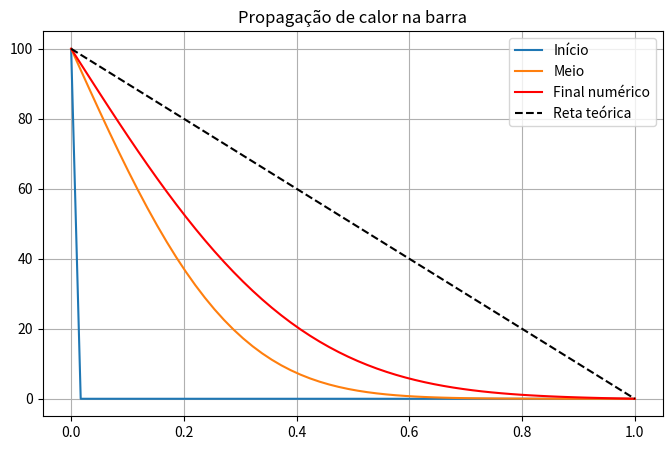
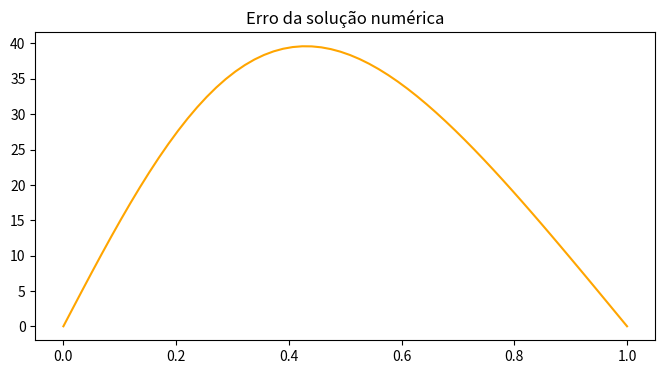
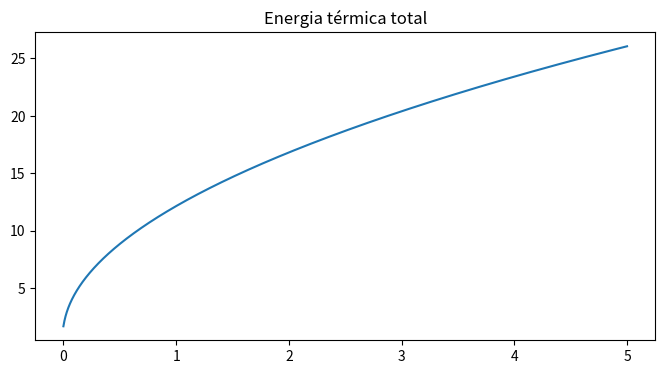
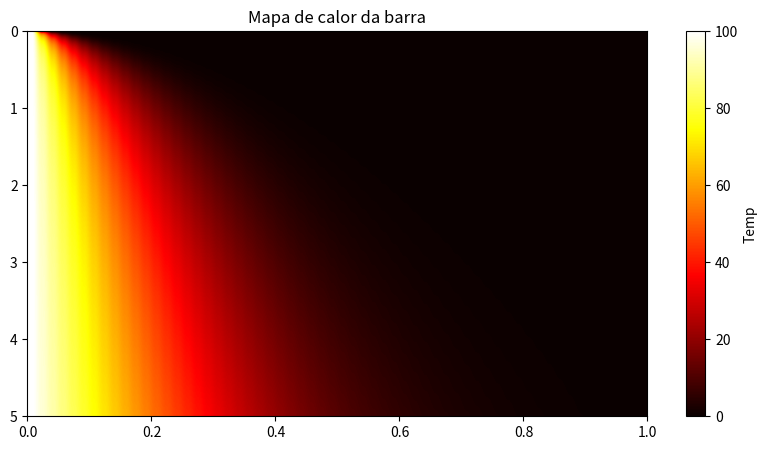

Write the Python code that produced these figures, in order.
import numpy as np
import matplotlib.pyplot as plt
"""
OBJETIVO DO PROJETO

1) Resolver numericamente a equação do calor em 1D 
2) Verificar estabilidade do método de diferenças finitas 
3) Comparar solução numérica com solução analítica 
4) Analisar erro numérico 
5) Testar convergência do método 

Etapa futura:
Treinar uma PINN (Physics-Informed Neural Network)
para resolver a mesma equação e comparar desempenho
"""

# PROJETO: PROPAGAÇÃO DE CALOR EM UMA BARRA DE FERRO
# Ideia: Ver o calor andando na barra até virar uma reta.
# Depois vou tentar comparar isso com PINNs pra ver se é melhor.


L = 1.0
alpha_real = 2.3e-5
alpha = 0.01 # valor tunado pq o real demora 12h          

T_quente = 100
T_fria = 0

#  CHECK DA FÍSICA 
# No começo achei que o códigoi tava bugado. O calor não andava.
# Percebi que o tempo real ≈ L² / α. Pro ferro dá umas 12 horas.
# Então aumentei o alpha 
t_char = L**2 / alpha_real
print(f"Tempo físico real  ≈ {t_char:.0f} s")

# DISCRETIZAÇÃO DA BARRA 
# Quebrei a barra em vários pedaços (o veterano da faculdade me deu a letra).
# Mais pedaço = mais preciso, mas o PC chora.
Nx = 60
Nt = 4000
T_total = 5

dx = L/(Nx-1)
dt = T_total/Nt
x = np.linspace(0, L, Nx)

# VERIFICAÇÃO DE ESTABILIDADE (Dica da Rita) 
# Se r > 0.5 a solução explode e vira infinito.
r = alpha * dt / dx**2
print(f"Coeficiente r = {r:.4f}")

if r > 0.5:
    print("Calma, calma! Vai estabilizar! Vai estabilizar logo! BOOMM")
else:
    print("O poder do sol... na palma da minha mão.")

#  MATRIZ DE TEMPERATURA 
# Aqui guardei a porra tuda. u[tempo, posição]
u = np.zeros((Nt, Nx))

# Condição inicial: Barra fria 
u[0,:] = 0

# Condições de contorno: Pontas fixas (Quente na esquerda, Fria na direita)
u[:,0] = T_quente
u[:,-1] = T_fria

# LOOP DA SIMULAÇÃO (DIFERENÇAS FINITAS) 
# Cada ponto recebe calor dos vizinhos 
for n in range(0, Nt-1):
    for i in range(1, Nx-1):
        u[n+1,i] = u[n,i] + r*(u[n,i+1] - 2*u[n,i] + u[n,i-1])

#  SOLUÇÃO TEÓRICA (RETA) 
# No estado estacionário, vira uma reta.
u_estacionario = T_quente + (T_fria - T_quente)*x/L

#  ANÁLISE DE ERRO 
# Saquei que o erro é intrínseco pq o PC aproxima as derivadas
erro = np.abs(u[-1] - u_estacionario)
print("\nANÁLISE DE ERRO")
print("Erro médio =", np.mean(erro))

#  GRÁFICOS
plt.figure(figsize=(8,5))
plt.plot(x, u[0], label="Início")
plt.plot(x, u[Nt//2], label="Meio")
plt.plot(x, u[-1], 'r', label="Final numérico")
plt.plot(x, u_estacionario, '--k', label="Reta teórica")
plt.title("Propagação de calor na barra")
plt.legend()
plt.grid(True)
plt.show()

# Gráfico do Erro
plt.figure(figsize=(8,4))
plt.plot(x, erro, color='orange')
plt.title("Erro da solução numérica")
plt.show()

# Gráfico da Energia
energia = np.sum(u, axis=1)*dx
plt.figure(figsize=(8,4))
plt.plot(np.linspace(0, T_total, Nt), energia)
plt.title("Energia térmica total")
plt.show()

# Mapa de Calor (padrão de paper)
plt.figure(figsize=(10,5))
plt.imshow(u, aspect='auto', cmap='hot', extent=[0, L, T_total, 0])
plt.colorbar(label="Temp")
plt.title("Mapa de calor da barra")
plt.show()
